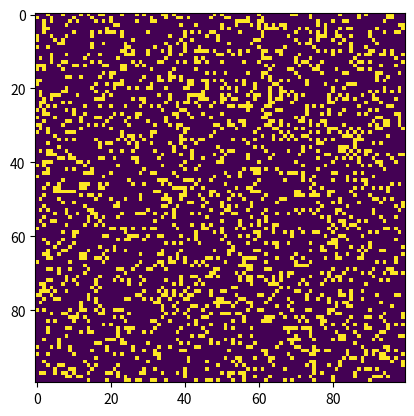

Here is the Python script that generated this plot:
import sys, argparse
import numpy as np
import matplotlib.pyplot as plt
import matplotlib.animation as animation

ON = 255
OFF = 0
vals = [ON, OFF]

def randomGrid(N):
    """returns a grid of NxN random values"""
    return np.random.choice(vals, N*N, p=[0.2, 0.8]).reshape(N, N)

def addGlider(i, j, grid):
    """adds a glider with top-left cell at (i, j)"""
    glider = np.array([[0, 0, 255],
                      [255, 0, 255],
                      [0, 255, 255]])
    grid[i:i+3, j:j+3] = glider

def update(frameNum, img, grid, N):
    # copy grid since we require 8 neighbors for calculation
    # and we go line by line
    newGrid = grid.copy()
    for i in range(N):
        for j in range(N):
            # compute 8-neghbor sum using toroidal boundary conditions
            # x and y wrap around so that the simulation
            # takes place on a toroidal surface
            total = int((grid[i, (j-1)%N] + grid[i, (j+1)%N] +
                         grid[(i-1)%N, j] + grid[(i+1)%N, j] +
                         grid[(i-1)%N, (j-1)%N] + grid[(i-1)%N, (j+1)%N] +
                         grid[(i+1)%N, (j-1)%N] + grid[(i+1)%N, (j+1)%N])/255)
            # apply Conway's rules
            if grid[i, j] == ON:
                if (total < 2) or (total > 3):
                    newGrid[i, j] = OFF
            else:
                if total == 3:
                    newGrid[i, j] = ON

    # update data
    img.set_data(newGrid)
    grid[:] = newGrid[:]
    return img,

# main() function
def main():
    # command line arguments are in sys.argv[1], sys.argv[2], ...
    # sys.argv[0] is the script name and can be ignored
    # parse arguments
    parser = argparse.ArgumentParser(description="Runs Conway's Game of Life simulation.")
  # add arguments
    parser.add_argument('--grid-size', dest='N', required=False)
    parser.add_argument('--mov-file', dest='movfile', required=False)
    parser.add_argument('--interval', dest='interval', required=False)
    parser.add_argument('--glider', action='store_true', required=False)
    parser.add_argument('--gosper', action='store_true', required=False)
    args = parser.parse_args()

    # set grid size
    N = 100
    if args.N and int(args.N) > 8:
        N = int(args.N)

    # set animation update interval
    updateInterval = 50
    if args.interval:
        updateInterval = int(args.interval)

    # declare grid
    grid = np.array([])
    # check if "glider" demo flag is specified
    if args.glider:
        grid = np.zeros(N*N).reshape(N, N)
        addGlider(1, 1, grid)
    else:
        # populate grid with random on/off - more off than on
        grid = randomGrid(N)

    # set up the animation
    fig, ax = plt.subplots()
    img = ax.imshow(grid, interpolation='nearest')
    ani = animation.FuncAnimation(fig, update, fargs=(img, grid, N, ),
                                  frames=10,
                                  interval=updateInterval,
                                  save_count=50)

    # number of frames?
    # set the output file
    if args.movfile:
        ani.save(args.movfile, fps=30, extra_args=['-vcodec', 'libx264'])

    plt.show()

# call main
if __name__ == '__main__':
    main()
